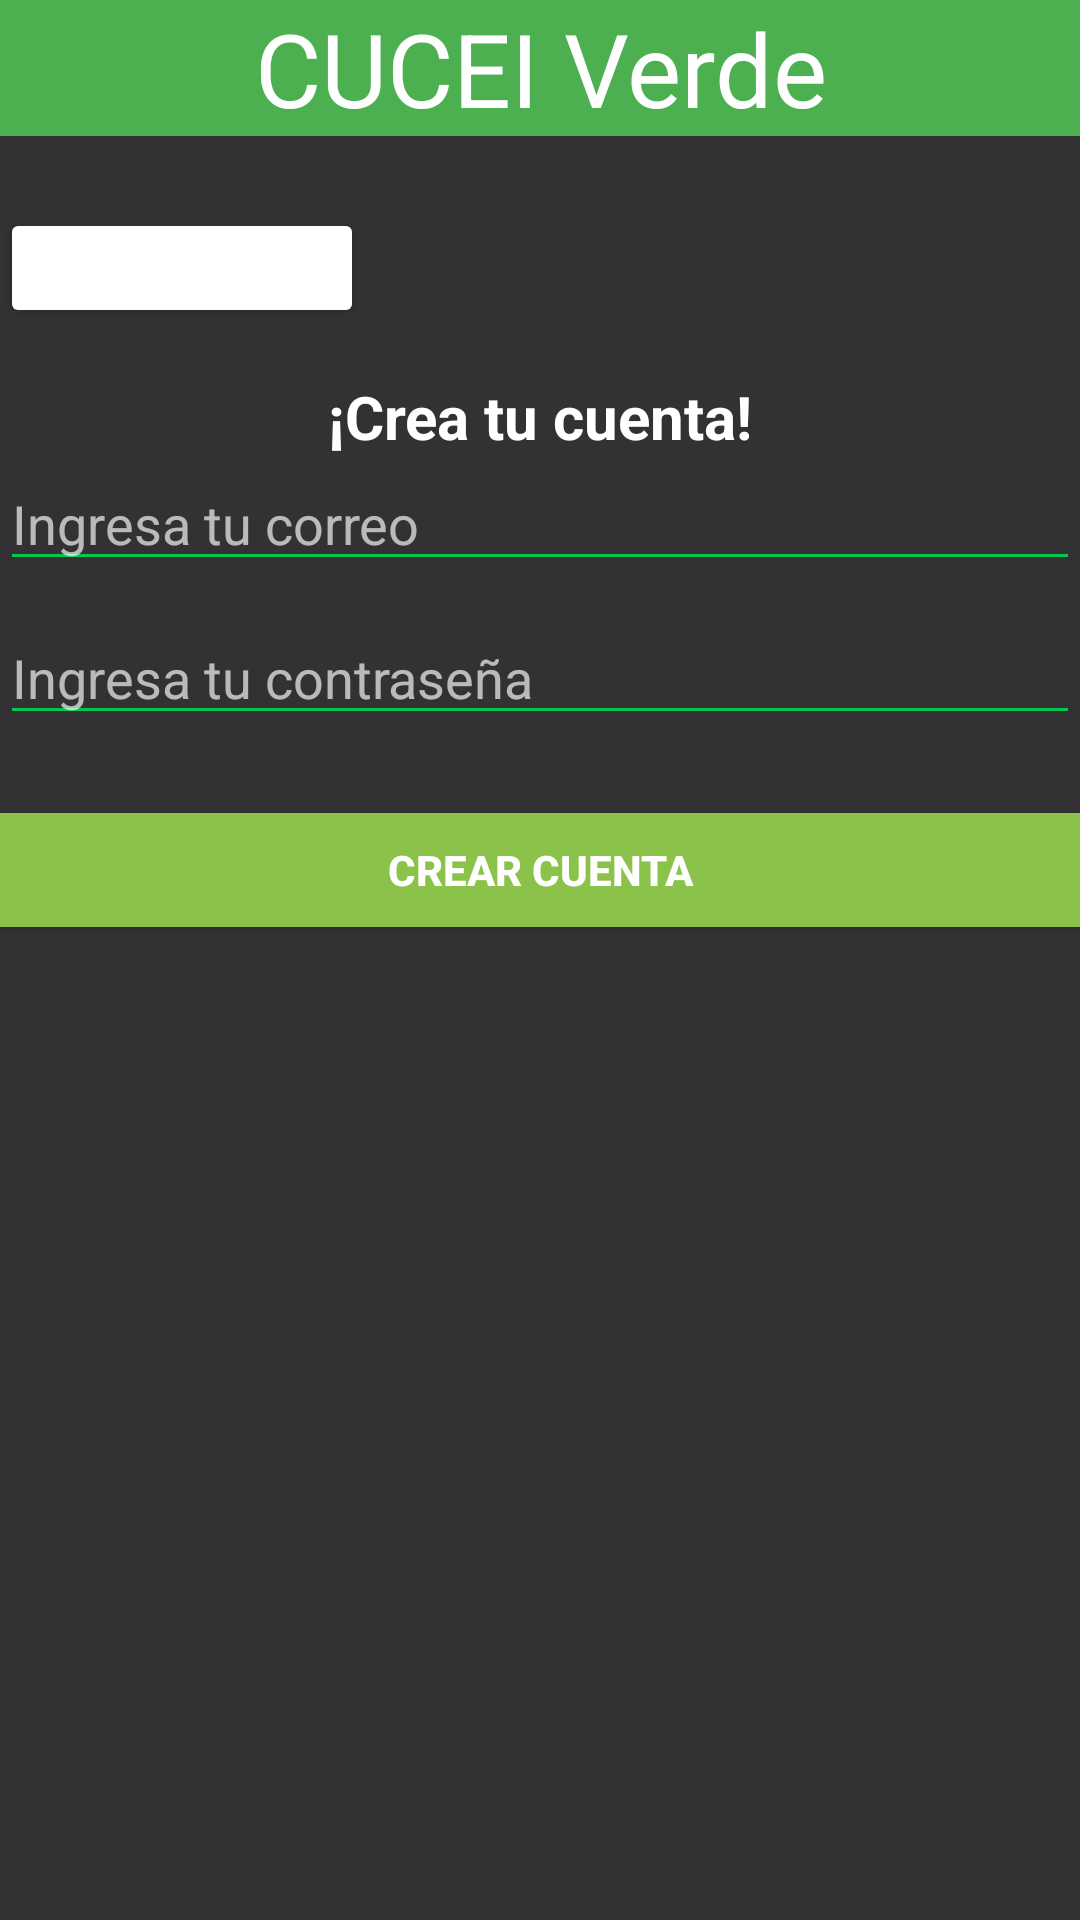

This screen was rendered from an Android layout file. Write that file and the resources it references.
<!-- AndroidManifest.xml: application theme Theme.ResenaProfesores -->
<!-- res/layout/registro.xml -->
<?xml version="1.0" encoding="utf-8"?>
<androidx.constraintlayout.widget.ConstraintLayout xmlns:android="http://schemas.android.com/apk/res/android"
    xmlns:app="http://schemas.android.com/apk/res-auto"
    xmlns:tools="http://schemas.android.com/tools"
    android:id="@+id/main"
    android:layout_width="match_parent"
    android:layout_height="match_parent"
    android:background="#CC000000"
    tools:context=".RegisterActivity">

    <LinearLayout
        android:layout_width="match_parent"
        android:layout_height="match_parent"
        android:orientation="vertical">

        <TextView
            android:id="@+id/textView"
            android:layout_width="match_parent"
            android:layout_height="wrap_content"
            android:background="#4CAF50"
            android:gravity="center"
            android:shadowColor="#FAFAFA"
            android:text="CUCEI Verde"
            android:textColor="#FFFFFF"
            android:textColorLink="#4CAF50"
            android:textSize="34sp" />

        <Space
            android:layout_width="match_parent"
            android:layout_height="20dp" />

        <LinearLayout
            android:layout_width="match_parent"
            android:layout_height="48dp"
            android:orientation="horizontal">

            <Button
                android:id="@+id/backButton"
                android:layout_width="wrap_content"
                android:layout_height="40dp"
                android:layout_gravity="center"
                android:backgroundTint="#24894D"
                android:backgroundTintMode="add"
                android:drawableLeft="@android:drawable/ic_menu_revert"
                android:drawableTint="#FFFFFF"
                android:insetLeft="10dp"
                android:paddingHorizontal="10dp"
                android:paddingStart="10dp"
                android:text="Regresar"
                android:textColor="#FFFFFF"
                android:textSize="14sp" />

        </LinearLayout>

        <Space
            android:layout_width="match_parent"
            android:layout_height="12dp" />

        <TextView
            android:id="@+id/textView2"
            android:layout_width="match_parent"
            android:layout_height="wrap_content"
            android:layout_gravity="center"
            android:gravity="center"
            android:text="¡Crea tu cuenta!"
            android:textColor="#FFFFFF"
            android:textColorLink="#FFFFFF"
            android:textSize="20sp"
            android:textStyle="bold" />

        <EditText
            android:id="@+id/editEmailSignup"
            android:layout_width="match_parent"
            android:layout_height="wrap_content"
            android:backgroundTint="#00C853"
            android:ems="10"
            android:gravity="start"
            android:hint="Ingresa tu correo"
            android:inputType="text|textEmailAddress"
            android:textColor="#FFFFFF"
            android:textColorHint="#AAFFFFFF" />

        <Space
            android:layout_width="match_parent"
            android:layout_height="10dp" />

        <EditText
            android:id="@+id/editPasswordSignup"
            android:layout_width="match_parent"
            android:layout_height="wrap_content"
            android:backgroundTint="#00C853"
            android:ems="10"
            android:gravity="center|start"
            android:hint="Ingresa tu contraseña"
            android:inputType="text|textPassword|textNoSuggestions"
            android:textColorHint="#AAFFFFFF" />

        <Space
            android:layout_width="match_parent"
            android:layout_height="20dp" />

        <Button
            android:id="@+id/btnCreateAcc"
            android:layout_width="390dp"
            android:layout_height="50dp"
            android:layout_gravity="center"
            android:backgroundTint="#8BC34A"
            android:text="@string/crear_cuenta"
            android:textColorLink="#FFFFFF"
            android:textColor="#FFFFFF"
            android:textStyle="bold" />

        <Space
            android:layout_width="match_parent"
            android:layout_height="60dp" />

        <ProgressBar
            android:id="@+id/progressBarRegister"
            style="?android:attr/progressBarStyle"
            android:layout_width="match_parent"
            android:layout_height="100dp"
            android:progressBackgroundTint="#00C853"
            android:progressTint="#00C853"
            android:visibility="invisible" />


    </LinearLayout>
</androidx.constraintlayout.widget.ConstraintLayout>
<!-- resources referenced by this layout -->
<resources>
  <string name="crear_cuenta">CREAR CUENTA</string>
  <style name="Theme.ResenaProfesores" parent="Base.Theme.Reseña_Profesores" />
  <style name="Base.Theme.Reseña_Profesores" parent="Theme.Material3.DayNight.NoActionBar">
          
          
      </style>
</resources>
